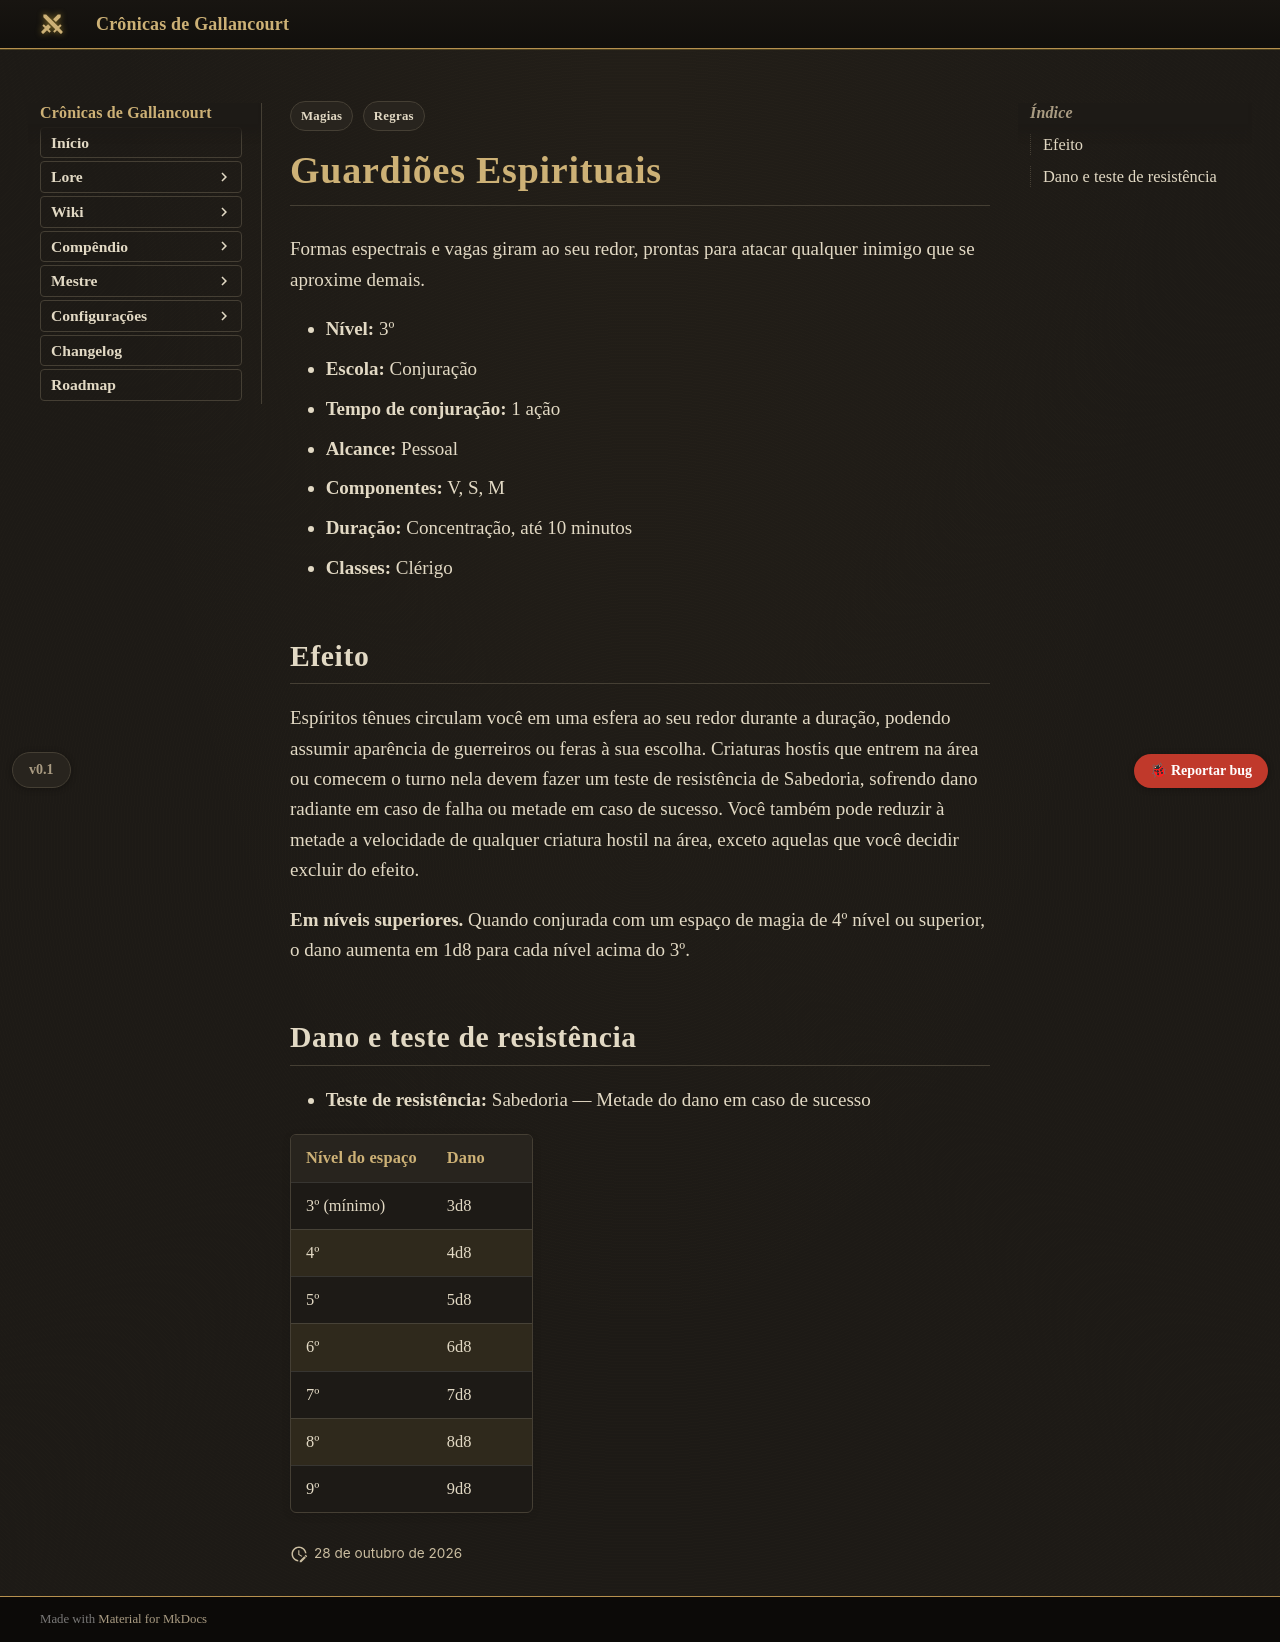

repository: Verayon/Gallancourt-RPG-DnD- · page: magias/guardioes-espirituais/index.html · generator: mkdocs

---
tags:
  - Regras
  - Magias
magia:
  nivel: 3
  escola: Conjuração
  tempo: "1 ação"
  alcance: Pessoal
  componentes: "V, S, M"
  duracao: "Concentração, até 10 minutos"
  ritual: false
  concentracao: true
  classes: [Clérigo]
  categoria: Dano
  dano_tipo: Radiante
  alcance_tipo: Pessoal
  area: Esfera
  fonte: PHB
  nome_ingles: Spirit Guardians
  resistencia: Sabedoria
  resistencia_efeito: "Metade do dano"
  dano:
    - ["3º (mínimo)", "3d8"]
    - ["4º", "4d8"]
    - ["5º", "5d8"]
    - ["6º", "6d8"]
    - ["7º", "7d8"]
    - ["8º", "8d8"]
    - ["9º", "9d8"]
---

# Guardiões Espirituais

Formas espectrais e vagas giram ao seu redor, prontas para atacar qualquer inimigo que se aproxime demais.

- **Nível:** 3º
- **Escola:** Conjuração
- **Tempo de conjuração:** 1 ação
- **Alcance:** Pessoal
- **Componentes:** V, S, M
- **Duração:** Concentração, até 10 minutos
- **Classes:** Clérigo

## Efeito

Espíritos tênues circulam você em uma esfera ao seu redor durante a duração, podendo assumir aparência de guerreiros ou feras à sua escolha. Criaturas hostis que entrem na área ou comecem o turno nela devem fazer um teste de resistência de Sabedoria, sofrendo dano radiante em caso de falha ou metade em caso de sucesso. Você também pode reduzir à metade a velocidade de qualquer criatura hostil na área, exceto aquelas que você decidir excluir do efeito.

**Em níveis superiores.** Quando conjurada com um espaço de magia de 4º nível ou superior, o dano aumenta em 1d8 para cada nível acima do 3º.
